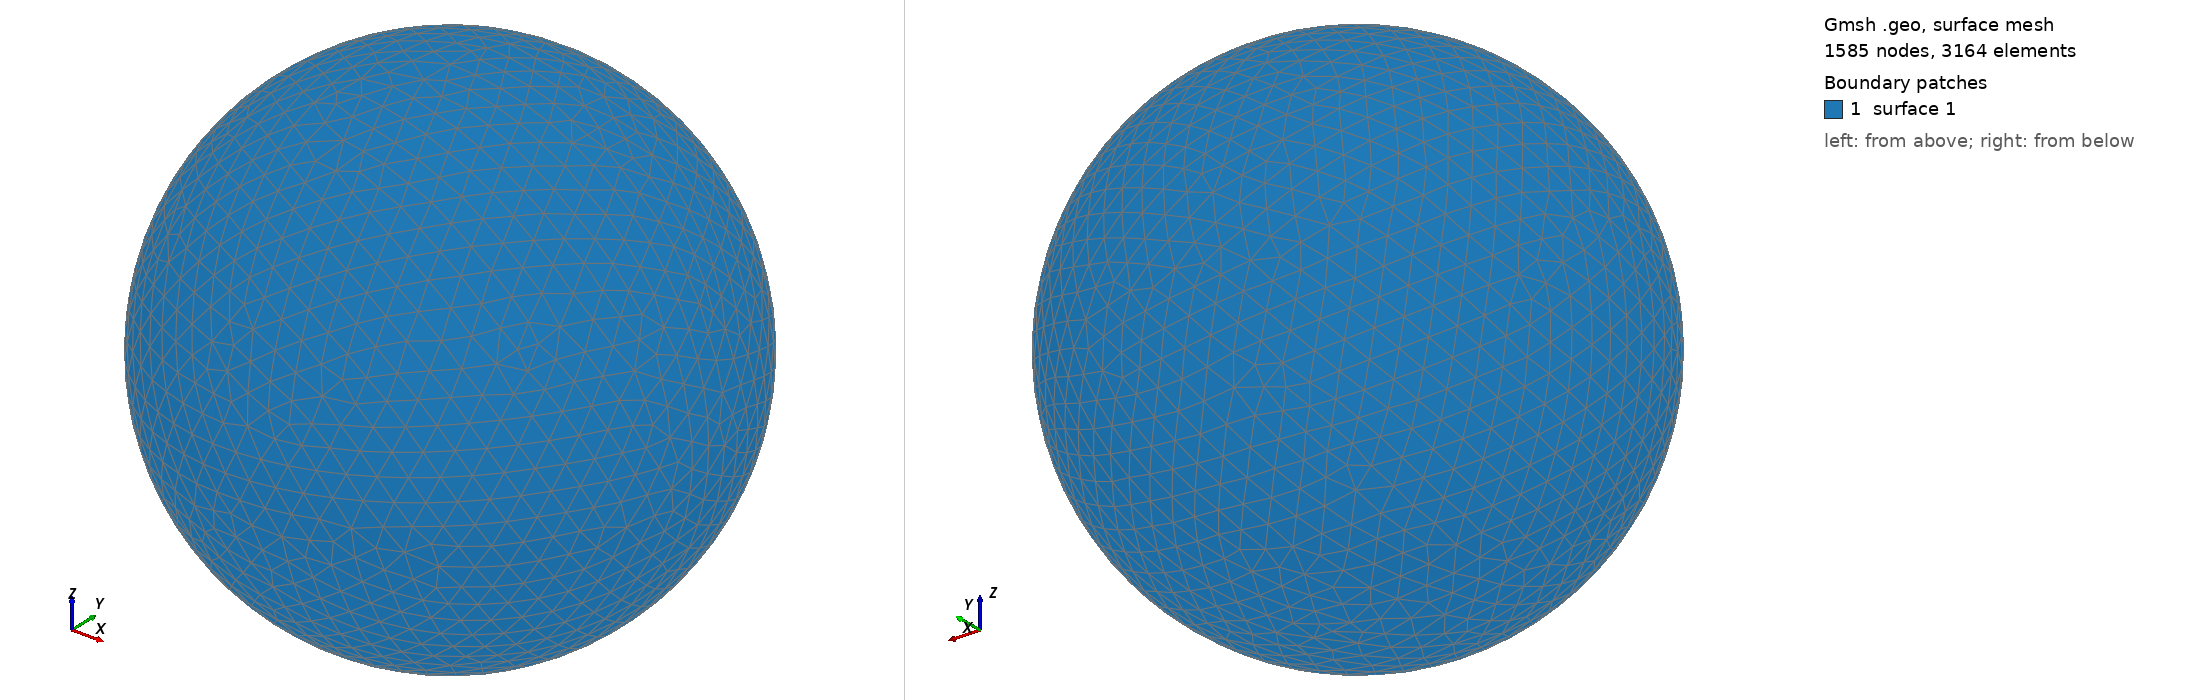

Gmsh geometry script, surface-meshed: 1585 nodes, 3164 surface elements. Boundary patches (legend numbers): 1 surface 1. Left view from above one corner, right view from below the opposite corner. The script declares no physical surfaces, so the legend lists its geometric surfaces. The drawing asked Gmsh for element sizes between 1% and 20% of the model's largest extent; the script's own settings can give other sizes.

=== shot0750.geo (drawn) ===
SetFactory("OpenCASCADE");
Point(1) = {0,0,0,0};
Sphere(1) = {0,0,0,0.00774100};
MeshSize{ PointsOf{ Surface{:}; } } = 0.000774100;
Mesh.ElementOrder=1;
Mesh.Format=39;
